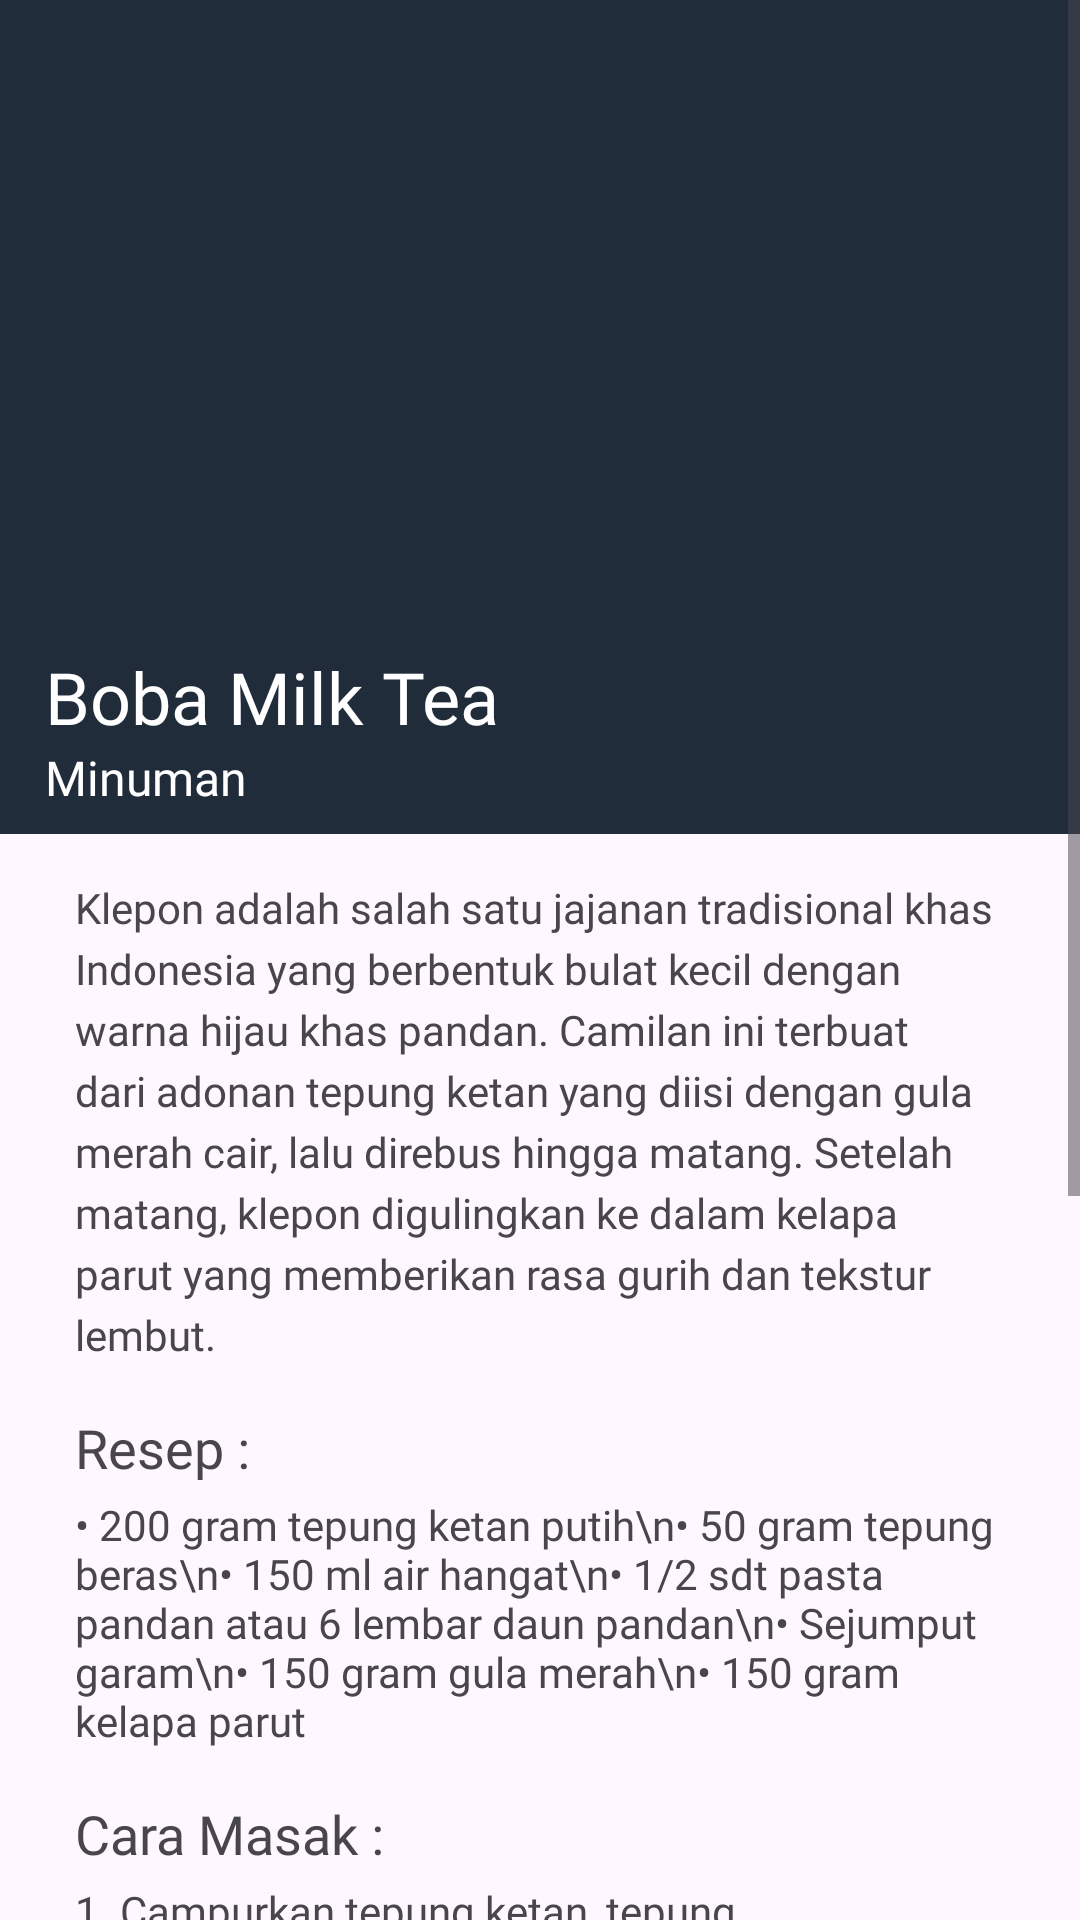

Here is an Android app screen rendered from its layout file. Give the layout XML and the strings, colors and styles it references.
<!-- AndroidManifest.xml: application theme Theme.Parachef -->
<!-- res/layout/detailboba.xml -->
<?xml version="1.0" encoding="utf-8"?>
<ScrollView
    xmlns:android="http://schemas.android.com/apk/res/android"
    xmlns:tools="http://schemas.android.com/tools"
    android:layout_width="match_parent"
    android:layout_height="match_parent"
    tools:context=".DetailLupis">

    <LinearLayout
        android:layout_width="match_parent"
        android:layout_height="wrap_content"
        android:orientation="vertical">

        <LinearLayout
            android:layout_width="match_parent"
            android:layout_height="wrap_content"
            android:background="@color/primary"
            android:orientation="vertical">

            <ImageView
                android:id="@+id/ivFoodImage"
                android:layout_width="match_parent"
                android:layout_height="200dp"
                android:scaleType="centerCrop"
                android:src="@drawable/boba"/>

            <TextView
                android:id="@+id/tvTitle"
                android:layout_width="wrap_content"
                android:layout_height="wrap_content"
                android:text="Boba Milk Tea"
                android:textColor="@android:color/white"
                android:textSize="24sp"
                android:fontFamily="@font/poppins_bold"
                android:layout_marginStart="15dp"
                android:layout_marginTop="16dp" />

            <TextView
                android:id="@+id/tvSubtitle"
                android:layout_width="wrap_content"
                android:layout_height="wrap_content"
                android:text="Minuman"
                android:textColor="@android:color/white"
                android:fontFamily="@font/poppins_semibold"
                android:layout_marginStart="15dp"
                android:textSize="16sp"
                android:layout_marginBottom="8dp" />
        </LinearLayout>

        <LinearLayout
            android:layout_width="match_parent"
            android:layout_height="wrap_content"
            android:layout_marginEnd="25dp"
            android:layout_marginStart="25dp"
            android:orientation="vertical">

            <TextView
                android:id="@+id/tvDescription"
                android:layout_width="match_parent"
                android:layout_height="wrap_content"
                android:layout_marginTop="15dp"
                android:text="Klepon adalah salah satu jajanan tradisional khas Indonesia yang berbentuk bulat kecil dengan warna hijau khas pandan. Camilan ini terbuat dari adonan tepung ketan yang diisi dengan gula merah cair, lalu direbus hingga matang. Setelah matang, klepon digulingkan ke dalam kelapa parut yang memberikan rasa gurih dan tekstur lembut."
                android:textSize="14sp"
                android:fontFamily="@font/poppins"
                android:lineSpacingExtra="4dp" />

            <TextView
                android:id="@+id/tvIngredientsLabel"
                android:layout_width="wrap_content"
                android:layout_height="wrap_content"
                android:text="Resep :"
                android:textSize="18sp"
                android:fontFamily="@font/poppins_semibold"
                android:layout_marginTop="16dp" />

            <TextView
                android:id="@+id/tvIngredients"
                android:layout_width="match_parent"
                android:layout_height="wrap_content"
                android:text="• 200 gram tepung ketan putih\n• 50 gram tepung beras\n• 150 ml air hangat\n• 1/2 sdt pasta pandan atau 6 lembar daun pandan\n• Sejumput garam\n• 150 gram gula merah\n• 150 gram kelapa parut"
                android:textSize="14sp"
                android:fontFamily="@font/poppins"
                android:layout_marginTop="4dp" />

            <TextView
                android:id="@+id/tvStepsLabel"
                android:layout_width="wrap_content"
                android:layout_height="wrap_content"
                android:text="Cara Masak :"
                android:textSize="18sp"
                android:fontFamily="@font/poppins_semibold"
                android:layout_marginTop="16dp" />

            <TextView
                android:id="@+id/tvSteps"
                android:layout_width="match_parent"
                android:layout_height="wrap_content"
                android:text="1. Campurkan tepung ketan, tepung beras, dan garam dalam mangkuk besar.
                                \n2.Tambahkan air pandan sedikit demi sedikit sambil diuleni hingga adonan kalis dan bisa dipulung (tidak lengket di tangan).
                                \n3.Ambil sedikit adonan (sekitar 1 sendok teh), pipihkan, lalu isi dengan gula merah iris.
                                \n4.dan bulatkan adonan hingga gula merah tertutup rapat. Ulangi hingga semua adonan habis.
                                \n5.Didihkan air dalam panci. Masukkan bulatan klepon ke dalam air mendidih.
                                \n6.Klepon akan matang ketika mengapung ke permukaan. Angkat dan tiriskan.
                                \n7.Kukus kelapa parut yang sudah dicampur dengan sejumput garam selama 10 menit agar kelapa tidak cepat basi."
                android:textSize="14sp"
                android:fontFamily="@font/poppins"
                android:layout_marginTop="4dp"
                android:layout_marginBottom="120dp"/>

        </LinearLayout>
    </LinearLayout>

</ScrollView>
<!-- resources referenced by this layout -->
<resources>
  <color name="primary">#212C3B</color>
  <style name="Theme.Parachef" parent="Base.Theme.Parachef" />
  <style name="Base.Theme.Parachef" parent="Theme.Material3.DayNight.NoActionBar">
          
          
      </style>
</resources>
